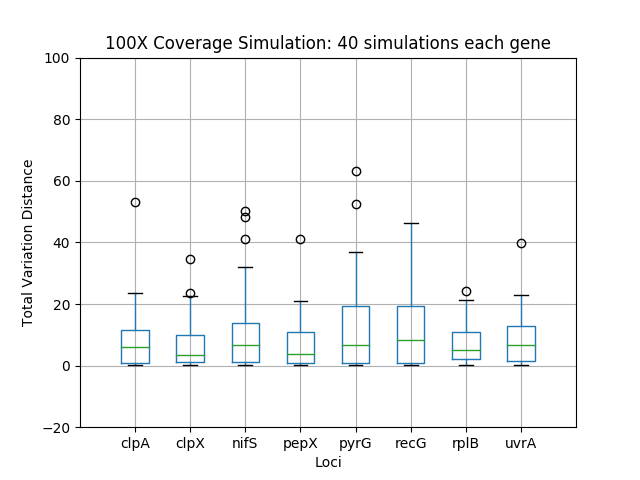

Data behind this chart, as committed beside it:
	0	1	2	3	4	5	6	7
0	2.86	10.01	0.6591	0.758	0.8172	24.15	0.6765	0.7051
1	12.09	19.62	9.792	1.317	11.58	22.23	2.385	11.88
2	5.52	3.382	27.12	12.36	13.24	32.31	10.85	19.68
3	0.6537	0.6011	41.08	0.6537	0.6909	0.6665	1.397	1.973
4	0.5343	0.4365	6.485	5.584	0.5343	0.5398	0.5398	6.731
5	0.05103	0.1042	0.05103	0.05103	0.05103	0.1042	0.1042	0.05103
6	0.5656	19.24	4.868	6.293	19.48	20.34	9.674	16.62
7	6.508	11.66	0.6032	4.208	1.366	0.5645	7.293	0.5793
8	0.4009	0.646	2.733	0.4009	0.3918	0.7704	2.281	0.4981
9	8.759	23.52	13.74	1.147	4.517	22.71	24.15	14.76
10	16.51	22.57	1.767	13.1	35.21	7.951	9.449	13.64
11	6.257	9.654	5.045	9.246	9.364	20.03	2.547	5.091
12	1.121	4.588	7.979	15.57	1.187	5.245	4.966	19.08
13	15.16	0.7076	0.5112	9.766	0.3588	16.04	15.26	15.59
14	53.16	0.354	0.491	0.491	0.491	0.354	0.3614	0.491
15	5.058	10.04	14.27	0.8143	9.894	19.23	18.33	9.743
16	6.927	1.494	11.91	10.94	11.99	2.106	5.395	6.38
17	1.564	1.854	3.54	0.9181	4.795	8.406	5.443	0.8056
18	1.128	1.124	1.213	1.133	1.48	2.693	1.087	1.204
19	0.1098	6.669	26.94	0.9808	21.17	38.73	0.1329	3.666
20	0.7549	4.829	7.615	19.51	7.632	5.425	10.72	8.694
21	10.45	1.534	2.378	6.272	0.8078	0.6019	6.492	8.342
22	10.29	13.24	15.59	7.858	11.09	46.21	1.646	4.855
23	12.49	2.951	31.96	0.3863	36.94	0.2941	5.383	1.369
24	11.62	1.951	1.067	0.2056	0.2056	39	20.2	39.89
25	0.2056	4.659	24.19	20.94	52.39	16.97	4.815	22.78
26	19.63	3.747	4.252	4.284	2.304	3.723	11.36	3.355
27	2.229	0.4066	0.5033	0.4933	0.4933	0.4871	5.826	11.36
28	0.4933	8.165	16.13	0.7924	20.76	16.07	6.683	6.765
29	14.46	3.46	10.3	11.4	2.391	0.9535	3.884	1.267
30	10.98	1.572	7.069	9.562	27.08	15.01	2.678	12.12
31	10.69	34.47	48.27	41.08	63.1	46.39	16.87	1.871
32	0.9765	0.3631	6.575	1.948	26.04	0.3899	2.167	13.43
33	0.4696	0.8365	0.8091	1.592	1.135	3.626	0.3745	0.0603
34	1.145	9.538	0.38	11.6	5.858	8.886	3.151	0.4093
35	13.22	3.977	10.8	3.182	16.1	10.96	2.87	12.84
36	0.523	16.64	12.32	15.16	19.46	7.44	15.54	22.44
37	23.54	1.708	0.8188	0.8837	7.723	18.16	4.619	3.994
38	6.804	12.44	4.777	19.06	29.63	8.455	21.14	12.78
39	11.9	0.2508	50.1	0.2228	0.5298	0.2508	16.05	5.216
